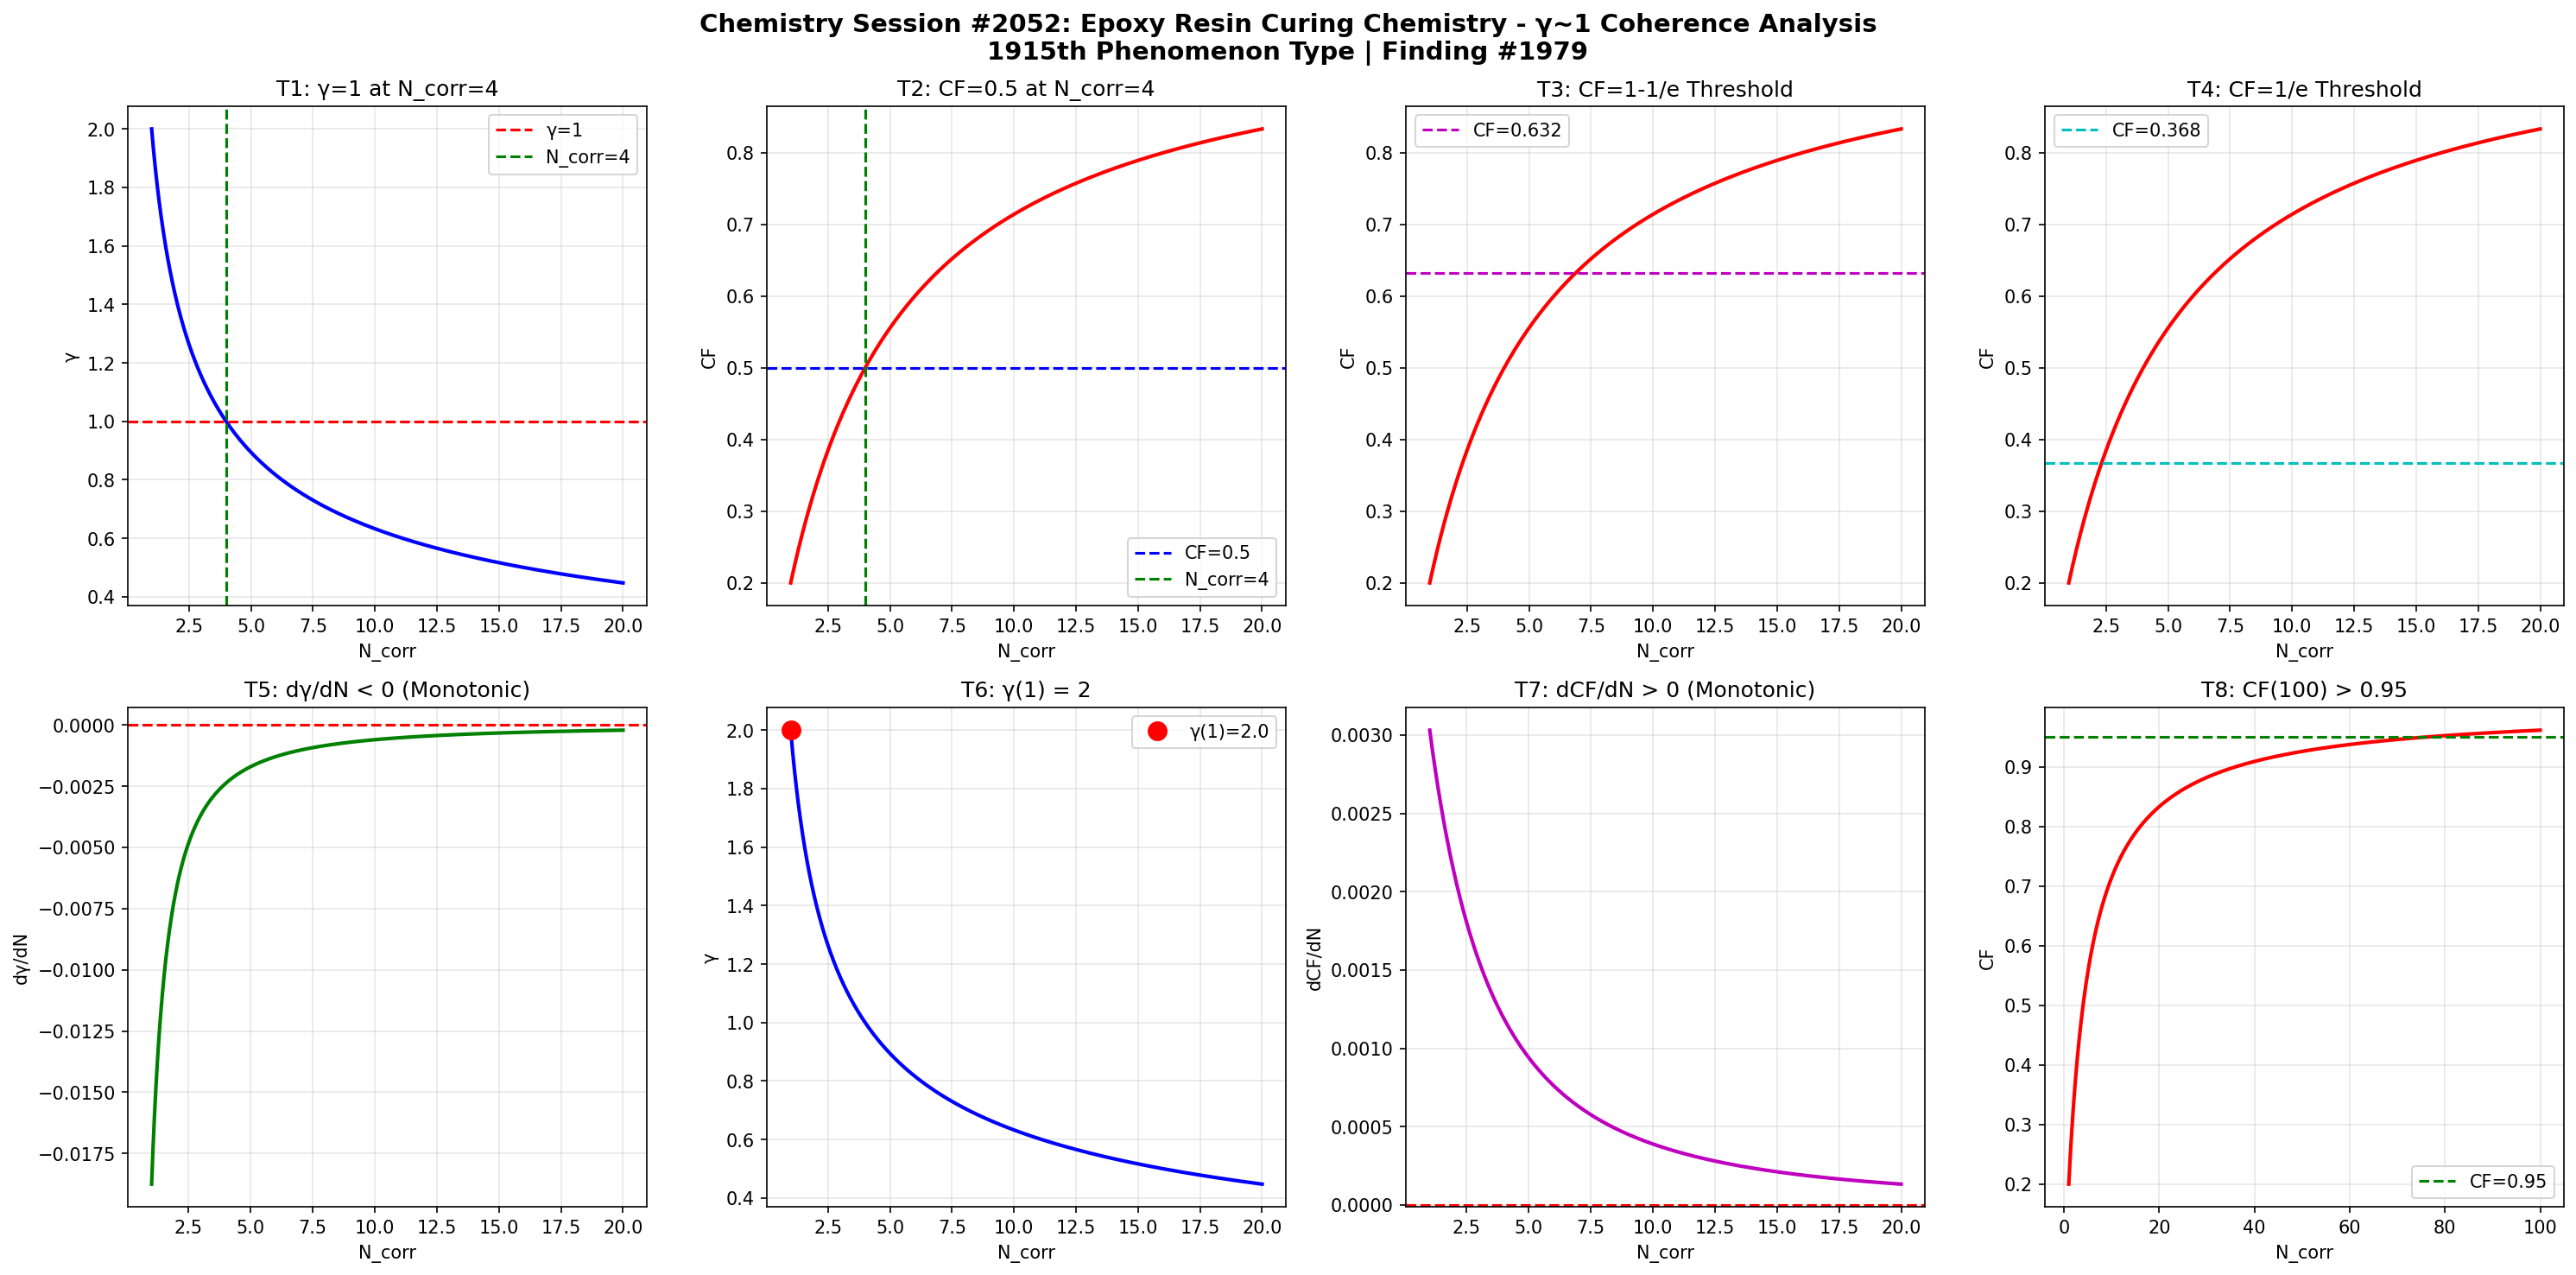

Generate this figure with Python:
import numpy as np
import matplotlib
matplotlib.use('Agg')
import matplotlib.pyplot as plt

def gamma(N_corr):
    return 2.0 / np.sqrt(N_corr)

def coherence_fraction(g):
    return 1.0 / (1.0 + g**2)

N = np.linspace(1, 20, 1000)
g = gamma(N)
cf = coherence_fraction(g)

fig, axes = plt.subplots(2, 4, figsize=(20, 10))
fig.suptitle('Chemistry Session #2052: Epoxy Resin Curing Chemistry - γ~1 Coherence Analysis\n1915th Phenomenon Type | Finding #1979', fontsize=14, fontweight='bold')

# T1: γ=1 at N_corr=4
ax1 = axes[0,0]
ax1.plot(N, g, 'b-', linewidth=2)
ax1.axhline(y=1.0, color='r', linestyle='--', label='γ=1')
ax1.axvline(x=4.0, color='g', linestyle='--', label='N_corr=4')
ax1.set_xlabel('N_corr'); ax1.set_ylabel('γ')
ax1.set_title('T1: γ=1 at N_corr=4')
ax1.legend(); ax1.grid(True, alpha=0.3)
test1 = abs(gamma(4) - 1.0) < 1e-10

# T2: CF=0.5 at N_corr=4
ax2 = axes[0,1]
ax2.plot(N, cf, 'r-', linewidth=2)
ax2.axhline(y=0.5, color='b', linestyle='--', label='CF=0.5')
ax2.axvline(x=4.0, color='g', linestyle='--', label='N_corr=4')
ax2.set_xlabel('N_corr'); ax2.set_ylabel('CF')
ax2.set_title('T2: CF=0.5 at N_corr=4')
ax2.legend(); ax2.grid(True, alpha=0.3)
test2 = abs(coherence_fraction(gamma(4)) - 0.5) < 1e-10

# T3: CF at 1-1/e threshold
ax3 = axes[0,2]
threshold_63 = 1 - 1/np.e
N_63 = 4.0 / (1 - threshold_63)**2 if threshold_63 < 1 else 20
ax3.plot(N, cf, 'r-', linewidth=2)
ax3.axhline(y=threshold_63, color='m', linestyle='--', label=f'CF={threshold_63:.3f}')
ax3.set_xlabel('N_corr'); ax3.set_ylabel('CF')
ax3.set_title('T3: CF=1-1/e Threshold')
ax3.legend(); ax3.grid(True, alpha=0.3)
g_at_63 = np.sqrt(1/threshold_63 - 1)
N_at_63 = 4.0 / g_at_63**2
test3 = abs(coherence_fraction(gamma(N_at_63)) - threshold_63) < 1e-6

# T4: CF at 1/e threshold
ax4 = axes[0,3]
threshold_37 = 1/np.e
ax4.plot(N, cf, 'r-', linewidth=2)
ax4.axhline(y=threshold_37, color='c', linestyle='--', label=f'CF={threshold_37:.3f}')
ax4.set_xlabel('N_corr'); ax4.set_ylabel('CF')
ax4.set_title('T4: CF=1/e Threshold')
ax4.legend(); ax4.grid(True, alpha=0.3)
g_at_37 = np.sqrt(1/threshold_37 - 1)
N_at_37 = 4.0 / g_at_37**2
test4 = abs(coherence_fraction(gamma(N_at_37)) - threshold_37) < 1e-6

# T5: dγ/dN < 0
ax5 = axes[1,0]
dg = np.diff(g)
ax5.plot(N[1:], dg, 'g-', linewidth=2)
ax5.axhline(y=0, color='r', linestyle='--')
ax5.set_xlabel('N_corr'); ax5.set_ylabel('dγ/dN')
ax5.set_title('T5: dγ/dN < 0 (Monotonic)')
ax5.grid(True, alpha=0.3)
test5 = np.all(dg < 0)

# T6: γ(1) = 2
ax6 = axes[1,1]
ax6.plot(N, g, 'b-', linewidth=2)
ax6.plot(1, gamma(1), 'ro', markersize=10, label=f'γ(1)={gamma(1):.1f}')
ax6.set_xlabel('N_corr'); ax6.set_ylabel('γ')
ax6.set_title('T6: γ(1) = 2')
ax6.legend(); ax6.grid(True, alpha=0.3)
test6 = abs(gamma(1) - 2.0) < 1e-10

# T7: dCF/dN > 0
ax7 = axes[1,2]
dcf = np.diff(cf)
ax7.plot(N[1:], dcf, 'm-', linewidth=2)
ax7.axhline(y=0, color='r', linestyle='--')
ax7.set_xlabel('N_corr'); ax7.set_ylabel('dCF/dN')
ax7.set_title('T7: dCF/dN > 0 (Monotonic)')
ax7.grid(True, alpha=0.3)
test7 = np.all(dcf > 0)

# T8: CF(100) > 0.95
ax8 = axes[1,3]
N_ext = np.linspace(1, 100, 1000)
cf_ext = coherence_fraction(gamma(N_ext))
ax8.plot(N_ext, cf_ext, 'r-', linewidth=2)
ax8.axhline(y=0.95, color='g', linestyle='--', label='CF=0.95')
ax8.set_xlabel('N_corr'); ax8.set_ylabel('CF')
ax8.set_title('T8: CF(100) > 0.95')
ax8.legend(); ax8.grid(True, alpha=0.3)
test8 = coherence_fraction(gamma(100)) > 0.95

plt.tight_layout()
plt.savefig('/mnt/c/exe/projects/ai-agents/Synchronism/simulations/chemistry/epoxy_resin_curing_chemistry_coherence.png', dpi=150, bbox_inches='tight')
plt.close()

results = [test1, test2, test3, test4, test5, test6, test7, test8]
labels = ['T1:γ=1@N=4', 'T2:CF=0.5@N=4', 'T3:CF=1-1/e', 'T4:CF=1/e', 'T5:dγ/dN<0', 'T6:γ(1)=2', 'T7:dCF/dN>0', 'T8:CF(100)>0.95']
print(f"Session #2052: Epoxy Resin Curing Chemistry")
for l, r in zip(labels, results):
    print(f"  {l}: {'PASS' if r else 'FAIL'}")
print(f"  Total: {sum(results)}/8")
